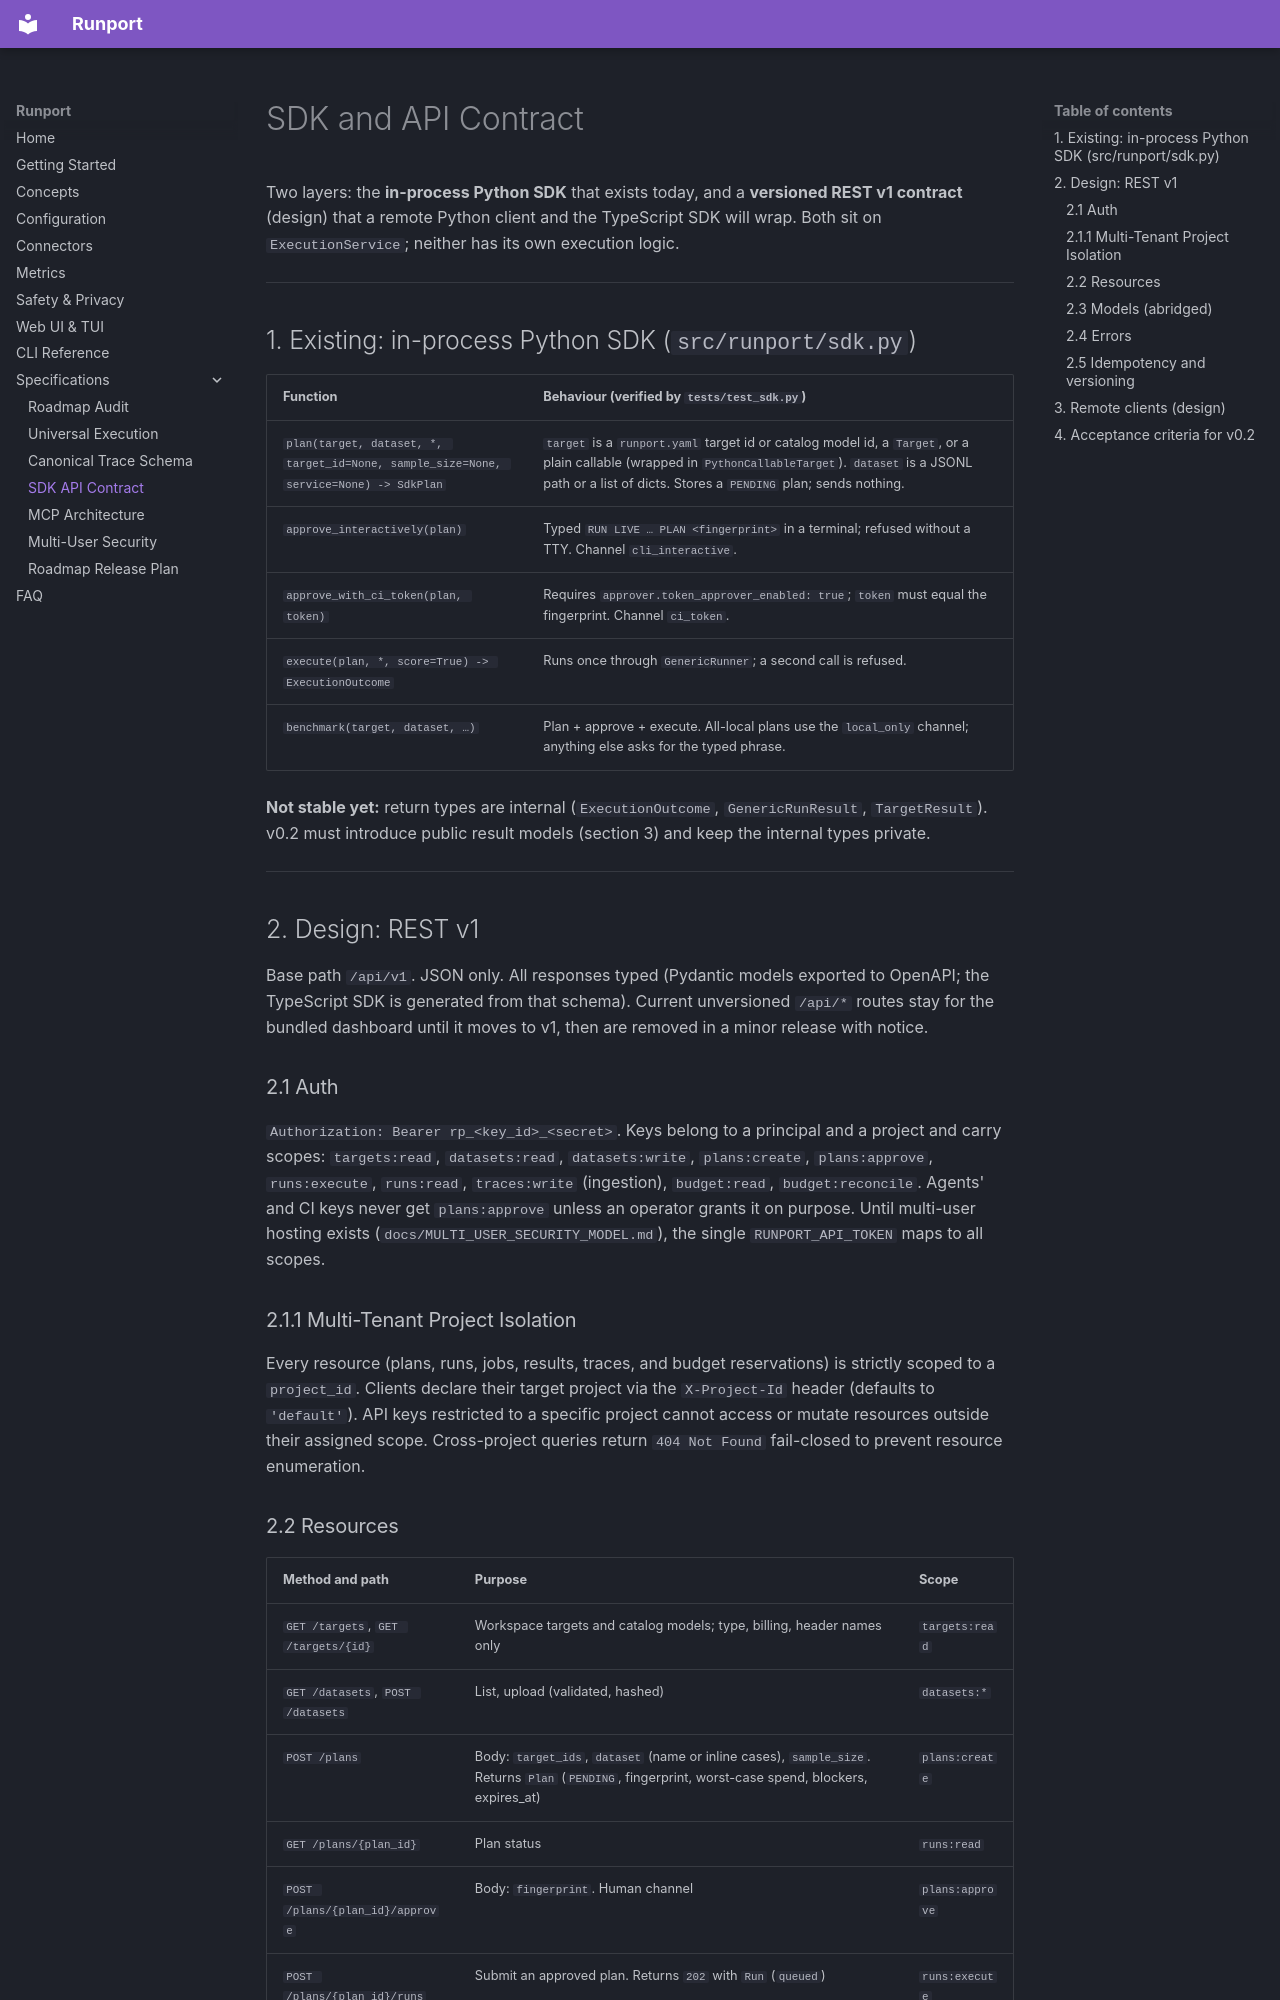

repository: Sudharsanselvaraj/Runport · page: SDK_API_CONTRACT/index.html · generator: mkdocs

# SDK and API Contract

Two layers: the **in-process Python SDK** that exists today, and a **versioned REST v1 contract** (design) that a remote Python
client and the TypeScript SDK will wrap. Both sit on `ExecutionService`; neither has its own execution logic.

---

## 1. Existing: in-process Python SDK (`src/runport/sdk.py`)

| Function | Behaviour (verified by `tests/test_sdk.py`) |
|:---|:---|
| `plan(target, dataset, *, target_id=None, sample_size=None, service=None) -> SdkPlan` | `target` is a `runport.yaml` target id or catalog model id, a `Target`, or a plain callable (wrapped in `PythonCallableTarget`). `dataset` is a JSONL path or a list of dicts. Stores a `PENDING` plan; sends nothing. |
| `approve_interactively(plan)` | Typed `RUN LIVE … PLAN <fingerprint>` in a terminal; refused without a TTY. Channel `cli_interactive`. |
| `approve_with_ci_token(plan, token)` | Requires `approver.token_approver_enabled: true`; `token` must equal the fingerprint. Channel `ci_token`. |
| `execute(plan, *, score=True) -> ExecutionOutcome` | Runs once through `GenericRunner`; a second call is refused. |
| `benchmark(target, dataset, …)` | Plan + approve + execute. All-local plans use the `local_only` channel; anything else asks for the typed phrase. |

**Not stable yet:** return types are internal (`ExecutionOutcome`, `GenericRunResult`, `TargetResult`). v0.2 must introduce
public result models (section 3) and keep the internal types private.

---

## 2. Design: REST v1

Base path `/api/v1`. JSON only. All responses typed (Pydantic models exported to OpenAPI; the TypeScript SDK is generated from that schema).
Current unversioned `/api/*` routes stay for the bundled dashboard until it moves to v1, then are removed in a minor release with notice.

### 2.1 Auth

`Authorization: Bearer rp_<key_id>_<secret>`. Keys belong to a principal and a project and carry scopes:
`targets:read`, `datasets:read`, `datasets:write`, `plans:create`, `plans:approve`, `runs:execute`, `runs:read`, `traces:write`
(ingestion), `budget:read`, `budget:reconcile`. Agents' and CI keys never get `plans:approve` unless an operator grants it on purpose.
Until multi-user hosting exists (`docs/MULTI_USER_SECURITY_MODEL.md`), the single `RUNPORT_API_TOKEN` maps to all scopes.

### 2.1.1 Multi-Tenant Project Isolation

Every resource (plans, runs, jobs, results, traces, and budget reservations) is strictly scoped to a `project_id`.
Clients declare their target project via the `X-Project-Id` header (defaults to `'default'`). API keys restricted
to a specific project cannot access or mutate resources outside their assigned scope. Cross-project queries return
`404 Not Found` fail-closed to prevent resource enumeration.
